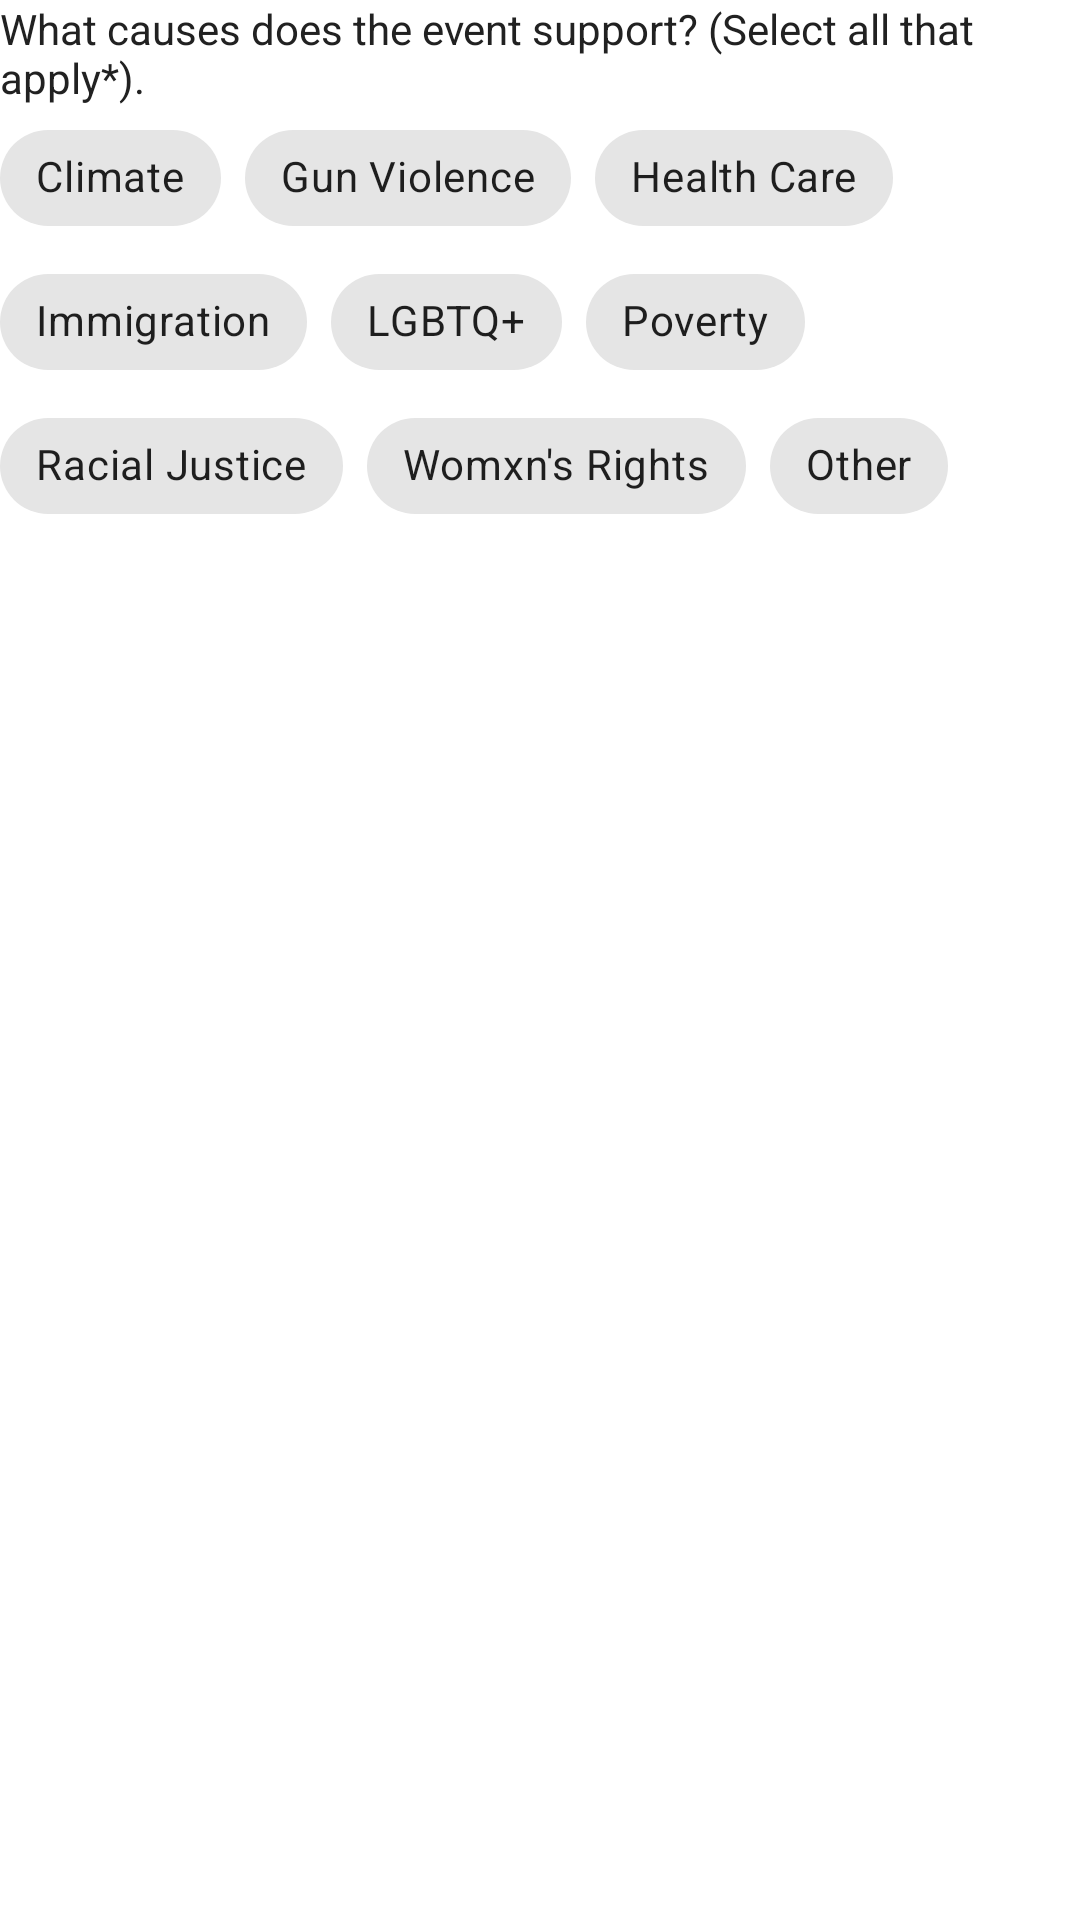

This screen was rendered from an Android layout file. Write that file and the resources it references.
<!-- AndroidManifest.xml: application theme Theme.CivilEngagement -->
<!-- res/layout/include_causes_chips.xml -->
<?xml version="1.0" encoding="utf-8"?>
<LinearLayout
    xmlns:android="http://schemas.android.com/apk/res/android" android:layout_width="match_parent"
    android:layout_height="match_parent"
    android:orientation="vertical">

    <TextView
        android:id="@+id/causes_prompt"
        android:layout_width="match_parent"
        android:layout_height="wrap_content"
        android:textColor="@color/primary_text"
        android:text="@string/event_causes_prompt"
        android:textSize="@dimen/_12sdp"/>

    <com.google.android.material.chip.ChipGroup
        android:id="@+id/chip_group"
        android:layout_width="match_parent"
        android:layout_height="wrap_content"
        android:layout_marginTop="@dimen/_12sdp">

        <com.google.android.material.chip.Chip
            android:id="@+id/climate_chip"
            android:layout_width="wrap_content"
            android:layout_height="wrap_content"
            android:text="@string/climate"
            style="@style/Widget.MaterialComponents.Chip.Choice"/>

        <com.google.android.material.chip.Chip
            android:id="@+id/gun_violence_chip"
            android:layout_width="wrap_content"
            android:layout_height="wrap_content"
            android:text="@string/gun_violence"
            style="@style/Widget.MaterialComponents.Chip.Choice"/>

        <com.google.android.material.chip.Chip
            android:id="@+id/healthcare_chip"
            android:layout_width="wrap_content"
            android:layout_height="wrap_content"
            android:text="@string/health_care"
            style="@style/Widget.MaterialComponents.Chip.Choice"/>

        <com.google.android.material.chip.Chip
            android:id="@+id/immigration_chip"
            android:layout_width="wrap_content"
            android:layout_height="wrap_content"
            android:text="@string/immigration"
            style="@style/Widget.MaterialComponents.Chip.Choice"/>

        <com.google.android.material.chip.Chip
            android:id="@+id/lgbtq_chip"
            android:layout_width="wrap_content"
            android:layout_height="wrap_content"
            android:text="@string/lgbtq"
            style="@style/Widget.MaterialComponents.Chip.Choice"/>

        <com.google.android.material.chip.Chip
            android:id="@+id/poverty_chip"
            android:layout_width="wrap_content"
            android:layout_height="wrap_content"
            android:text="@string/poverty"
            style="@style/Widget.MaterialComponents.Chip.Choice"/>

        <com.google.android.material.chip.Chip
            android:id="@+id/racial_justice_chip"
            android:layout_width="wrap_content"
            android:layout_height="wrap_content"
            android:text="@string/racial_justice"
            style="@style/Widget.MaterialComponents.Chip.Choice"/>

        <com.google.android.material.chip.Chip
            android:id="@+id/womxns_rights_chip"
            android:layout_width="wrap_content"
            android:layout_height="wrap_content"
            android:text="@string/womxns_right"
            style="@style/Widget.MaterialComponents.Chip.Choice"/>

        <com.google.android.material.chip.Chip
            android:id="@+id/other_chip"
            android:layout_width="wrap_content"
            android:layout_height="wrap_content"
            android:text="@string/other"
            style="@style/Widget.MaterialComponents.Chip.Choice"/>
    </com.google.android.material.chip.ChipGroup>

</LinearLayout>
<!-- resources referenced by this layout -->
<resources>
  <color name="primary_text">#FF212121</color>
  <string name="climate">Climate</string>
  <string name="event_causes_prompt">What causes does the event support? (Select all that apply*).</string>
  <string name="gun_violence">Gun Violence</string>
  <string name="health_care">Health Care</string>
  <string name="immigration">Immigration</string>
  <string name="lgbtq">LGBTQ+</string>
  <string name="other">Other</string>
  <string name="poverty">Poverty</string>
  <string name="racial_justice">Racial Justice</string>
  <string name="womxns_right">Womxn\'s Rights</string>
  <style name="Theme.CivilEngagement" parent="Theme.MaterialComponents.DayNight.NoActionBar">
          
          <item name="colorPrimary">@color/primary_blue</item>
          <item name="colorPrimaryVariant">@color/primary_blue_variant</item>
          <item name="colorOnPrimary">@color/black</item>
          
          <item name="colorSecondary">@color/secondary_blue</item>
          <item name="colorSecondaryVariant">@color/secondary_blue_variant</item>
          <item name="colorOnSecondary">@color/white</item>
          
          <item name="android:statusBarColor" tools:targetApi="l">?attr/colorPrimaryVariant</item>
          
          <item name="fontFamily">@font/inter_regular</item>
      </style>
  <color name="primary_blue">#FF26C5DA</color>
  <color name="primary_blue_variant">#FF31AAD2</color>
  <color name="black">#FF000000</color>
  <color name="secondary_blue">#FF1976D2</color>
  <color name="secondary_blue_variant">#FF0067CC</color>
  <color name="white">#FFFFFFFF</color>
</resources>
